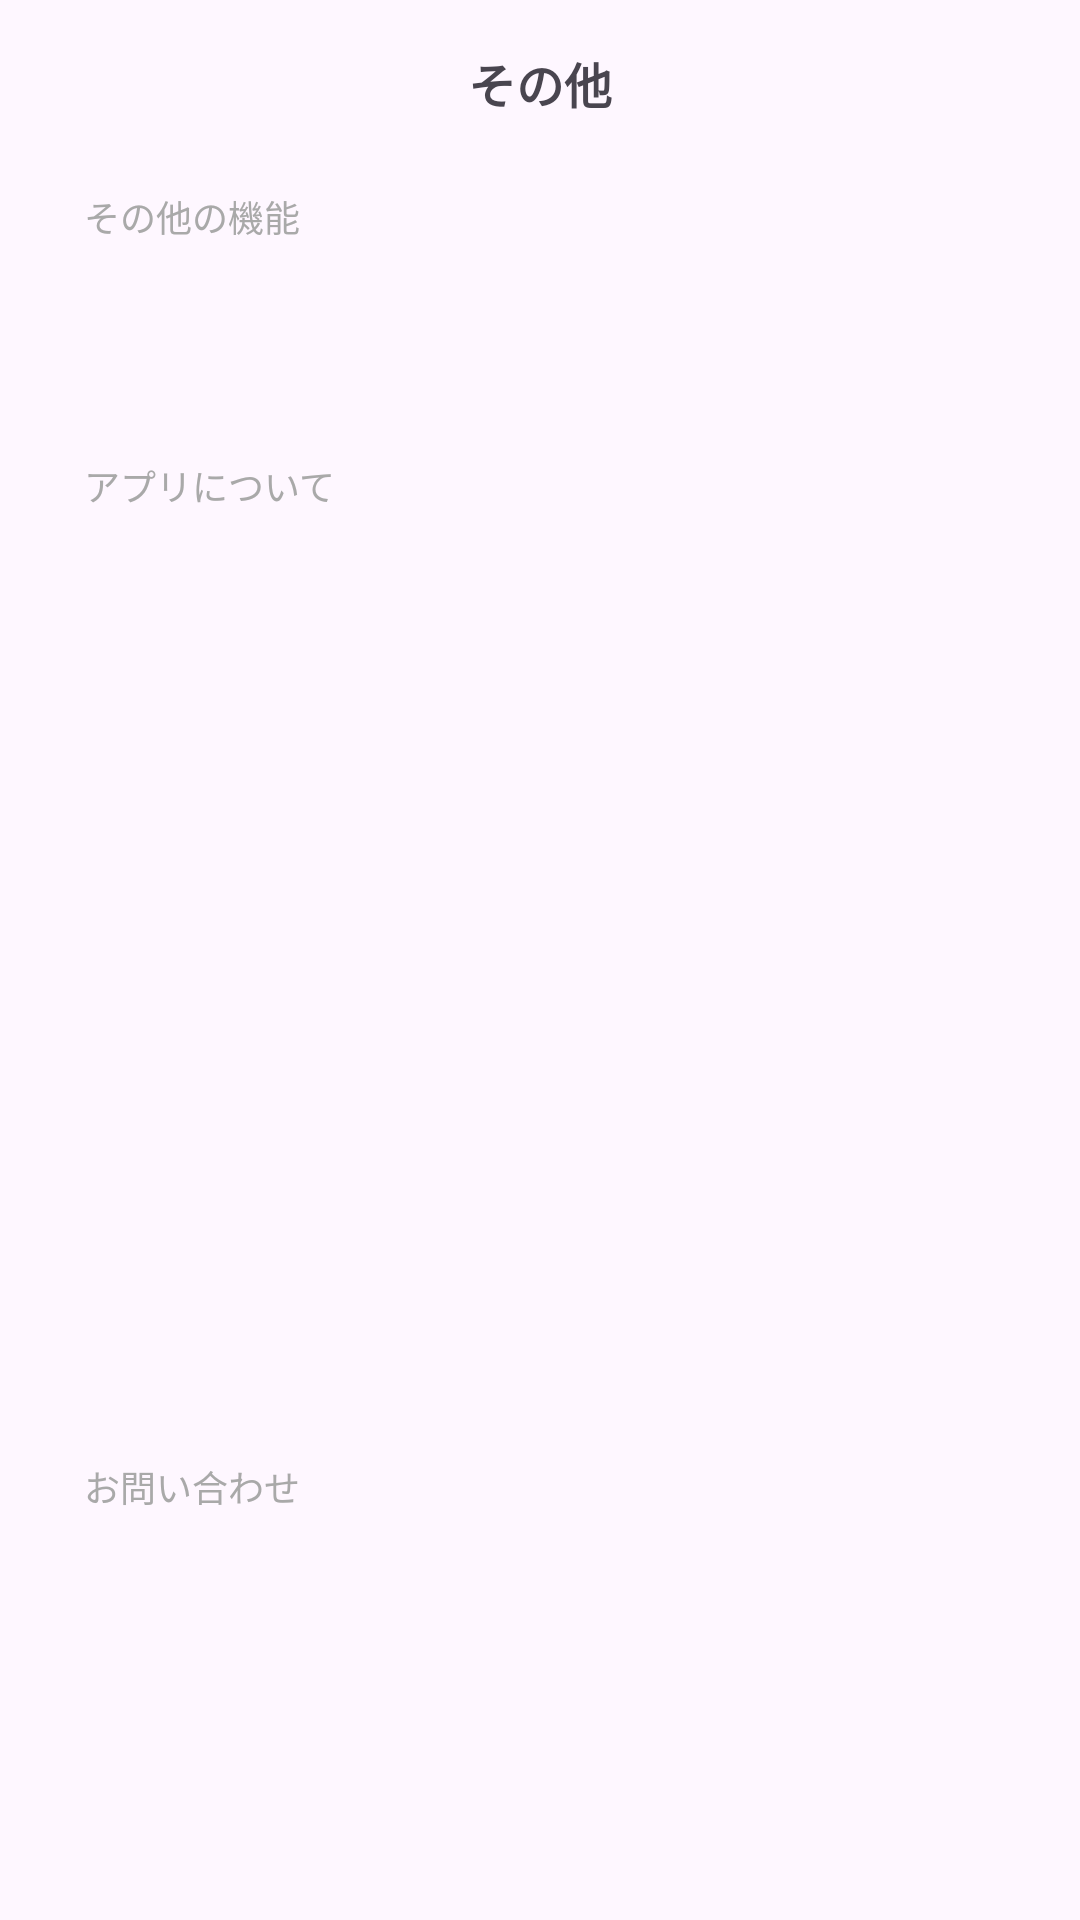

Layout XML and referenced resources for this Android screen:
<!-- AndroidManifest.xml: application theme Theme.Book_master -->
<!-- res/layout/fragment_other.xml -->
<?xml version="1.0" encoding="utf-8"?>
<androidx.constraintlayout.widget.ConstraintLayout xmlns:android="http://schemas.android.com/apk/res/android"
    xmlns:app="http://schemas.android.com/apk/res-auto"
    xmlns:tools="http://schemas.android.com/tools"
    android:id="@+id/frameLayout3"
    android:layout_width="match_parent"
    android:layout_height="match_parent"
    tools:context=".OtherFragment">

    <TextView
        android:id="@+id/others_top_bar"
        android:text="その他"
        android:textSize="16sp"
        android:textStyle="bold"
        android:layout_width="wrap_content"
        android:layout_height="wrap_content"
        app:layout_constraintTop_toTopOf="parent"
        app:layout_constraintLeft_toLeftOf="parent"
        app:layout_constraintRight_toRightOf="parent"
        android:layout_marginTop="16dp"
        />

    <TextView
        android:id="@+id/other_function_text_view"
        android:text="その他の機能"
        android:textSize="12sp"
        android:textColor="#a9a9a9"
        android:layout_width="wrap_content"
        android:layout_height="wrap_content"
        app:layout_constraintTop_toBottomOf="@+id/others_top_bar"
        app:layout_constraintLeft_toLeftOf="parent"
        android:layout_marginTop="24dp"
        android:layout_marginStart="28dp"
        />

    <View
        android:id="@+id/other_function_view"
        android:background=""
        android:layout_width="0dp"
        android:layout_height="40dp"
        app:layout_constraintTop_toBottomOf="@+id/other_function_text_view"
        app:layout_constraintLeft_toLeftOf="parent"
        app:layout_constraintRight_toRightOf="parent"
        android:layout_marginTop="4dp"
        android:layout_marginHorizontal="16dp"
        />

    <TextView
        android:id="@+id/about_this_app_text_view"
        android:text="アプリについて"
        android:textColor="#a9a9a9"
        android:textSize="12sp"
        android:layout_width="wrap_content"
        android:layout_height="wrap_content"
        app:layout_constraintTop_toBottomOf="@+id/other_function_view"
        app:layout_constraintLeft_toLeftOf="parent"
        android:layout_marginStart="28dp"
        android:layout_marginTop="28dp"
        />

    <ListView
        android:id="@+id/about_this_app_list_view"
        android:layout_width="0dp"
        android:layout_height="288dp"
        app:layout_constraintTop_toBottomOf="@+id/about_this_app_text_view"
        app:layout_constraintLeft_toLeftOf="parent"
        app:layout_constraintRight_toRightOf="parent"
        android:layout_marginTop="4dp"
        android:layout_marginHorizontal="16dp"
        />

    <TextView
        android:id="@+id/contact_text_view"
        android:text="お問い合わせ"
        android:textSize="12sp"
        android:textColor="#a9a9a9"
        android:layout_width="wrap_content"
        android:layout_height="wrap_content"
        app:layout_constraintTop_toBottomOf="@+id/about_this_app_list_view"
        app:layout_constraintLeft_toLeftOf="parent"
        android:layout_marginTop="24dp"
        android:layout_marginStart="28dp"
        />

    <androidx.recyclerview.widget.RecyclerView
        android:id="@+id/contact_recycler_view"
        android:layout_width="0dp"
        android:layout_height="180dp"
        app:layout_constraintTop_toBottomOf="@+id/contact_text_view"
        app:layout_constraintLeft_toLeftOf="parent"
        app:layout_constraintRight_toRightOf="parent"
        android:layout_marginTop="4dp"
        android:layout_marginStart="16dp"
        />

</androidx.constraintlayout.widget.ConstraintLayout>
<!-- resources referenced by this layout -->
<resources>
  <style name="Theme.Book_master" parent="Base.Theme.Book_master" />
  <style name="Base.Theme.Book_master" parent="Theme.Material3.DayNight.NoActionBar">
          
          
      </style>
</resources>
